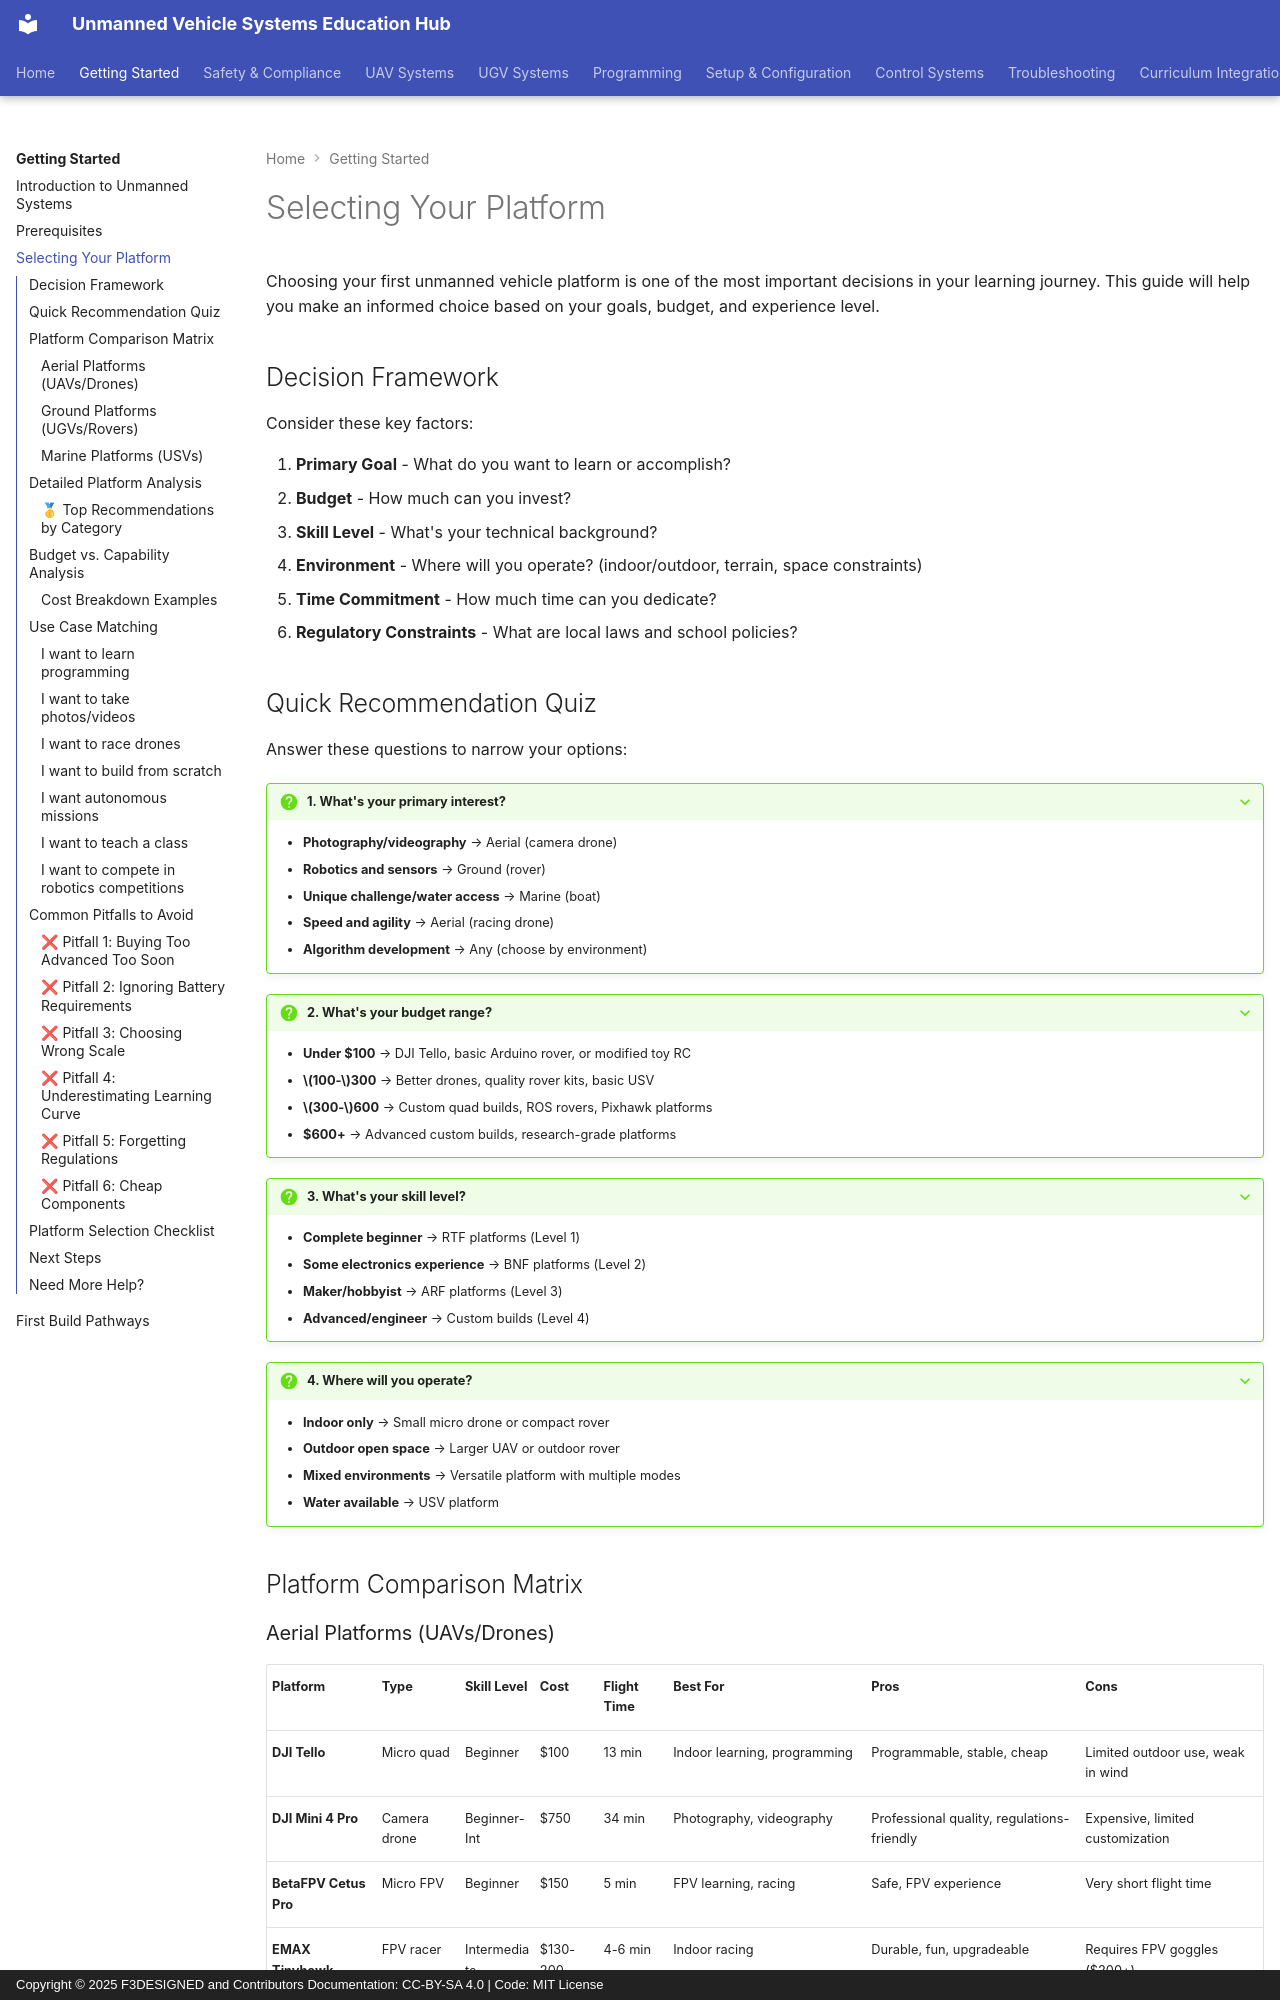

repository: F3DESIGNED/unmanned-vehicle-edu-hub · page: getting-started/selecting-your-platform/index.html · generator: mkdocs · copyright: Copyright © 2025 F3DESIGNED and Contributors Documentation: CC-BY-SA 4.0 | Code: MIT License

---
title: Selecting Your Platform
description: Comprehensive guide to choosing the right unmanned vehicle platform for your needs, budget, and skill level
---

# Selecting Your Platform

Choosing your first unmanned vehicle platform is one of the most important decisions in your learning journey. This guide will help you make an informed choice based on your goals, budget, and experience level.

## Decision Framework

Consider these key factors:

1. **Primary Goal** - What do you want to learn or accomplish?
2. **Budget** - How much can you invest?
3. **Skill Level** - What's your technical background?
4. **Environment** - Where will you operate? (indoor/outdoor, terrain, space constraints)
5. **Time Commitment** - How much time can you dedicate?
6. **Regulatory Constraints** - What are local laws and school policies?

## Quick Recommendation Quiz

Answer these questions to narrow your options:

??? question "1. What's your primary interest?"

    - **Photography/videography** → Aerial (camera drone)
    - **Robotics and sensors** → Ground (rover)
    - **Unique challenge/water access** → Marine (boat)
    - **Speed and agility** → Aerial (racing drone)
    - **Algorithm development** → Any (choose by environment)

??? question "2. What's your budget range?"

    - **Under $100** → DJI Tello, basic Arduino rover, or modified toy RC
    - **$100-$300** → Better drones, quality rover kits, basic USV
    - **$300-$600** → Custom quad builds, ROS rovers, Pixhawk platforms
    - **$600+** → Advanced custom builds, research-grade platforms

??? question "3. What's your skill level?"

    - **Complete beginner** → RTF platforms (Level 1)
    - **Some electronics experience** → BNF platforms (Level 2)
    - **Maker/hobbyist** → ARF platforms (Level 3)
    - **Advanced/engineer** → Custom builds (Level 4)

??? question "4. Where will you operate?"

    - **Indoor only** → Small micro drone or compact rover
    - **Outdoor open space** → Larger UAV or outdoor rover
    - **Mixed environments** → Versatile platform with multiple modes
    - **Water available** → USV platform

## Platform Comparison Matrix
